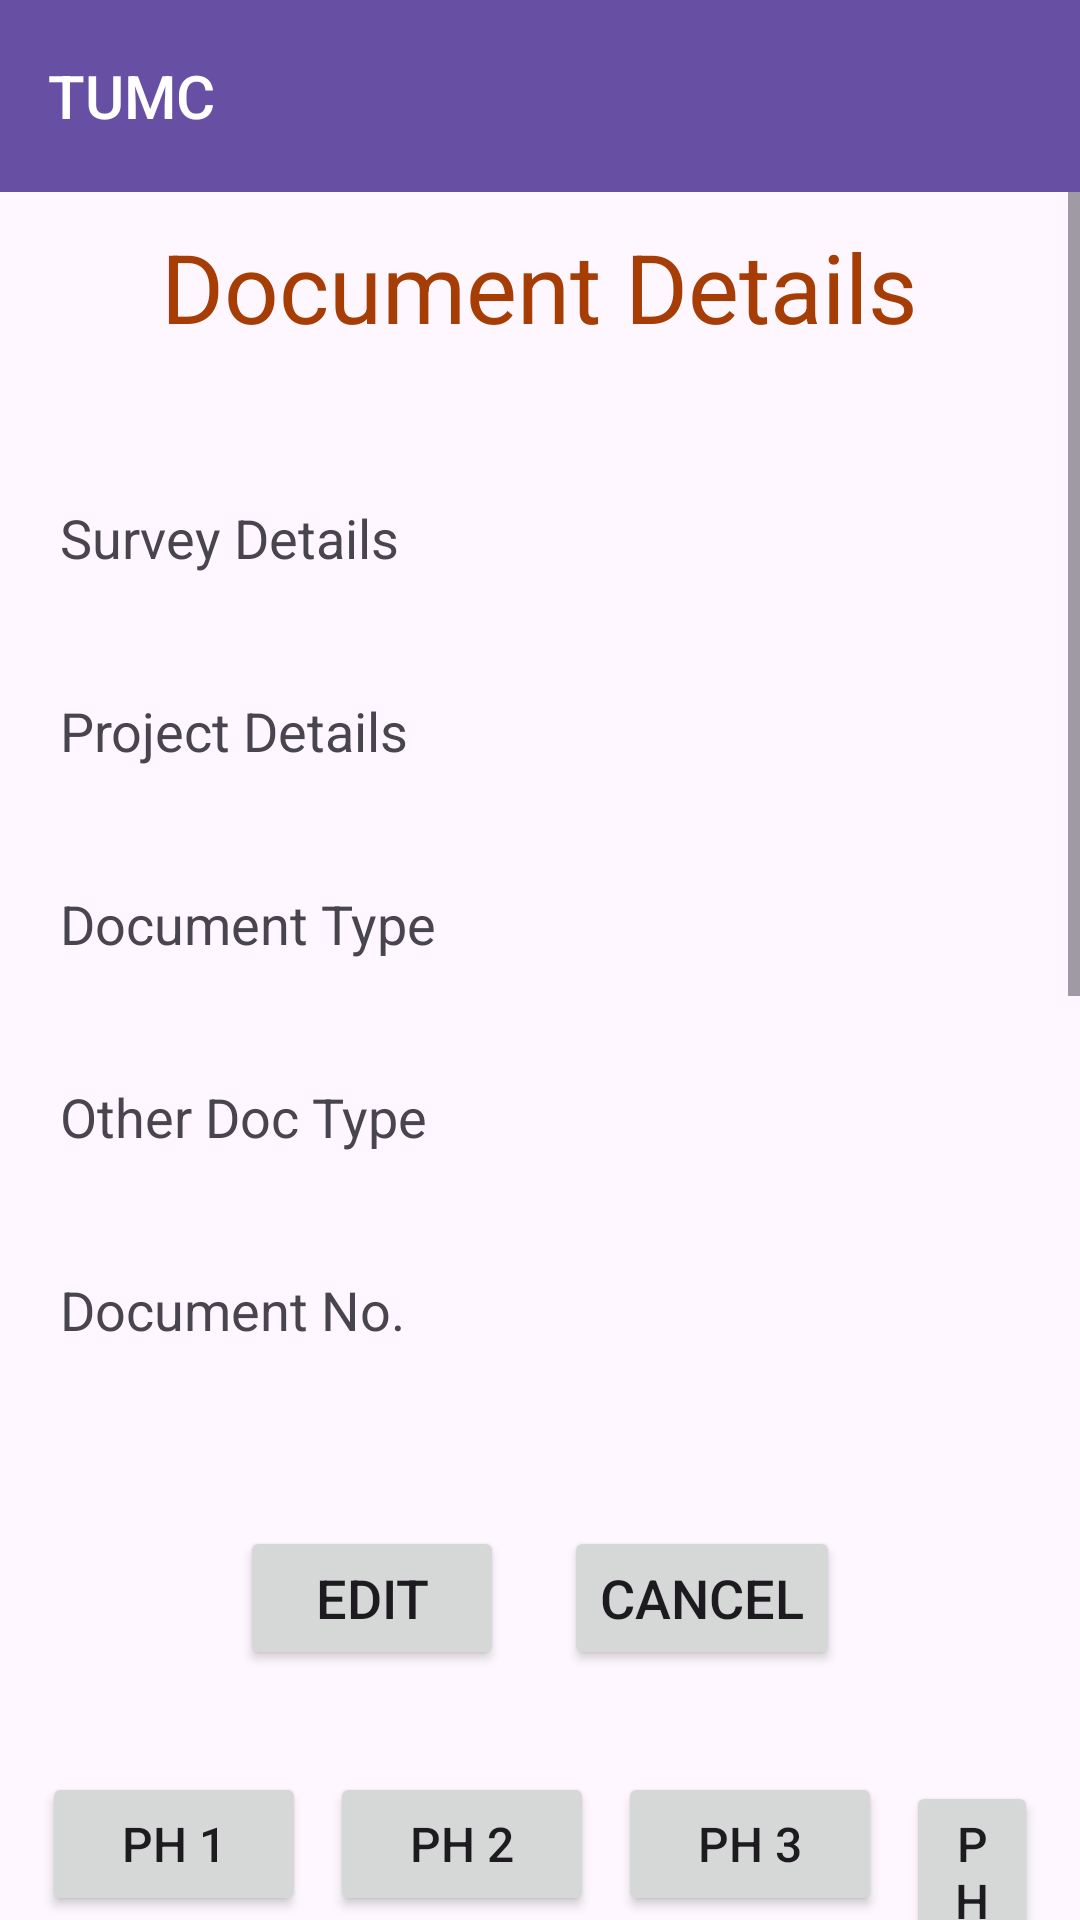

Write the Android layout XML for this screen, with the resource values it uses.
<!-- AndroidManifest.xml: application theme Theme.TUMC_SURVEY -->
<!-- res/layout/activity_display_docs.xml -->
<?xml version="1.0" encoding="utf-8"?>
<LinearLayout xmlns:android="http://schemas.android.com/apk/res/android" xmlns:app="http://schemas.android.com/apk/res-auto" xmlns:aapt="http://schemas.android.com/aapt" android:orientation="vertical" android:layout_width="match_parent" android:layout_height="match_parent">
    <include layout="@layout/toolbar_layout"/>
    <ScrollView android:layout_width="match_parent" android:layout_height="match_parent" android:fillViewport="true">
        <LinearLayout android:orientation="vertical" android:layout_width="match_parent" android:layout_height="match_parent">
            <LinearLayout android:layout_gravity="center_horizontal" android:orientation="horizontal" android:layout_width="wrap_content" android:layout_height="wrap_content" android:layout_margin="10dp">
                <TextView android:textSize="32sp" android:textColor="#a53d05" android:layout_gravity="center_horizontal" android:id="@+id/txtviewDocumentDetails" android:layout_width="wrap_content" android:layout_height="wrap_content" android:layout_margin="10dp" android:text="Document Details"/>
            </LinearLayout>
            <LinearLayout android:orientation="horizontal" android:layout_width="match_parent" android:layout_height="wrap_content" android:layout_margin="10dp">
                <TextView android:textSize="18sp" android:textStyle="normal" android:id="@+id/textView64" android:layout_width="wrap_content" android:layout_height="wrap_content" android:layout_margin="10dp" android:text="Survey Details"/>
                <TextView android:textSize="18sp" android:textStyle="normal" android:id="@+id/txtviewSurveyDetails" android:layout_width="wrap_content" android:layout_height="wrap_content" android:layout_margin="10dp"/>
            </LinearLayout>
            <LinearLayout android:orientation="horizontal" android:layout_width="match_parent" android:layout_height="wrap_content" android:layout_margin="10dp">
                <TextView android:textSize="18sp" android:textStyle="normal" android:id="@+id/txtviewProjectDetailsTitle" android:layout_width="wrap_content" android:layout_height="wrap_content" android:layout_margin="10dp" android:text="Project Details"/>
                <TextView android:textSize="18sp" android:textStyle="normal" android:id="@+id/txtviewProjectDetails" android:layout_width="wrap_content" android:layout_height="wrap_content" android:layout_margin="10dp"/>
            </LinearLayout>
            <LinearLayout android:orientation="horizontal" android:layout_width="match_parent" android:layout_height="wrap_content" android:layout_margin="10dp">
                <TextView android:textSize="18sp" android:textStyle="normal" android:id="@+id/textView58" android:layout_width="wrap_content" android:layout_height="wrap_content" android:layout_margin="10dp" android:text="Document Type"/>
                <TextView android:textSize="18sp" android:textStyle="normal" android:id="@+id/txtViewDocumentType" android:layout_width="match_parent" android:layout_height="wrap_content" android:layout_margin="10dp"/>
            </LinearLayout>
            <LinearLayout android:orientation="horizontal" android:layout_width="match_parent" android:layout_height="wrap_content" android:layout_margin="10dp">
                <TextView android:textSize="18sp" android:textStyle="normal" android:id="@+id/textvie99" android:layout_width="wrap_content" android:layout_height="wrap_content" android:layout_margin="10dp" android:text="Other Doc Type"/>
                <TextView android:textSize="18sp" android:textStyle="normal" android:id="@+id/txtviewOtherDocumentType" android:layout_width="match_parent" android:layout_height="wrap_content" android:layout_margin="10dp"/>
            </LinearLayout>
            <LinearLayout android:orientation="horizontal" android:layout_width="match_parent" android:layout_height="wrap_content" android:layout_margin="10dp">
                <TextView android:textSize="18sp" android:textStyle="normal" android:id="@+id/textView59" android:layout_width="wrap_content" android:layout_height="wrap_content" android:layout_margin="10dp" android:text="Document No."/>
                <TextView android:textSize="18sp" android:textStyle="normal" android:id="@+id/txtViewDocumentNo" android:layout_width="match_parent" android:layout_height="wrap_content" android:layout_margin="10dp"/>
            </LinearLayout>
            <LinearLayout android:orientation="horizontal" android:layout_width="match_parent" android:layout_height="wrap_content" android:layout_margin="10dp"/>
            <LinearLayout android:layout_gravity="center_horizontal" android:orientation="horizontal" android:layout_width="wrap_content" android:layout_height="wrap_content" android:layout_margin="10dp">
                <Button android:textSize="18sp" android:textStyle="normal" android:id="@+id/btn_Edit" android:layout_width="wrap_content" android:layout_height="wrap_content" android:layout_margin="10dp" android:text="Edit"/>
                <Button android:textSize="18sp" android:textStyle="normal" android:id="@+id/btnCancel" android:layout_width="wrap_content" android:layout_height="wrap_content" android:layout_margin="10dp" android:text="Cancel"/>
            </LinearLayout>
            <LinearLayout android:layout_gravity="center_horizontal" android:orientation="horizontal" android:layout_width="match_parent" android:layout_height="wrap_content" android:layout_margin="10dp">
                <Button android:textSize="16sp" android:textStyle="normal" android:id="@+id/btn_TakeSnap_1" android:layout_width="wrap_content" android:layout_height="wrap_content" android:layout_margin="4dp" android:text="Ph 1"/>
                <Button android:textSize="16sp" android:textStyle="normal" android:id="@+id/btn_TakeSnap_2" android:layout_width="wrap_content" android:layout_height="wrap_content" android:layout_margin="4dp" android:text="Ph 2"/>
                <Button android:textSize="16sp" android:textStyle="normal" android:id="@+id/btn_TakeSnap_3" android:layout_width="wrap_content" android:layout_height="wrap_content" android:layout_margin="4dp" android:text="Ph 3"/>
                <Button android:textSize="16sp" android:textStyle="normal" android:id="@+id/btn_TakeSnap_4" android:layout_width="wrap_content" android:layout_height="wrap_content" android:layout_margin="4dp" android:text="Ph 4"/>
            </LinearLayout>
            <LinearLayout android:layout_gravity="center_horizontal" android:orientation="vertical" android:layout_width="match_parent" android:layout_height="wrap_content" android:layout_margin="5dp">
                <Button android:textSize="18sp" android:layout_gravity="center_horizontal" android:id="@+id/btnRefresh" android:layout_width="wrap_content" android:layout_height="wrap_content" android:layout_margin="10dp" android:text="Refresh"/>
            </LinearLayout>
            <LinearLayout android:layout_gravity="center_horizontal" android:orientation="horizontal" android:layout_width="wrap_content" android:layout_height="wrap_content" android:layout_margin="10dp">
                <ImageView android:id="@+id/imgview1" android:padding="4dp" android:layout_width="180dp" android:layout_height="250dp" android:scaleType="fitXY" android:layout_weight="1" app:srcCompat="@drawable/photo_1"/>
                <ImageView android:id="@+id/imgview2" android:padding="4dp" android:layout_width="180dp" android:layout_height="250dp" android:scaleType="fitXY" android:layout_weight="1" app:srcCompat="@drawable/photo_2"/>
            </LinearLayout>
            <LinearLayout android:layout_gravity="center_horizontal" android:layout_width="wrap_content" android:layout_height="wrap_content" android:layout_margin="10dp">
                <ImageView android:id="@+id/imgview3" android:padding="4dp" android:layout_width="180dp" android:layout_height="250dp" android:scaleType="fitXY" android:layout_weight="1" app:srcCompat="@drawable/photo_3"/>
                <ImageView android:id="@+id/imgview4" android:padding="4dp" android:layout_width="180dp" android:layout_height="250dp" android:scaleType="fitXY" android:layout_weight="1" app:srcCompat="@drawable/photo_4"/>
            </LinearLayout>
        </LinearLayout>
    </ScrollView>
</LinearLayout>
<!-- res/layout/toolbar_layout.xml (included above) -->
<?xml version="1.0" encoding="utf-8"?>
<androidx.appcompat.widget.Toolbar
    xmlns:android="http://schemas.android.com/apk/res/android"
    xmlns:app="http://schemas.android.com/apk/res-auto"
    android:id="@+id/tlbarToolbar"
    android:layout_width="match_parent"
    android:layout_height="?attr/actionBarSize"
    android:background="?attr/colorPrimary"
    android:elevation="4dp"
    android:theme="@style/ThemeOverlay.AppCompat.Dark.ActionBar"
    app:title="TUMC"
    app:titleTextColor="@android:color/white"
    app:titleTextAppearance="@style/TextAppearance.AppCompat.Widget.ActionBar.Title" />
<!-- resources referenced by this layout -->
<resources>
  <!-- drawable photo_1: png bitmap (drawable, 7042 bytes) -->
  <!-- drawable photo_2: png bitmap (drawable, 7853 bytes) -->
  <!-- drawable photo_3: png bitmap (drawable, 8243 bytes) -->
  <!-- drawable photo_4: png bitmap (drawable, 7314 bytes) -->
  <style name="Theme.TUMC_SURVEY" parent="Base.Theme.TUMC_SURVEY" />
  <style name="Base.Theme.TUMC_SURVEY" parent="Theme.Material3.DayNight.NoActionBar">
          
          
      </style>
</resources>
